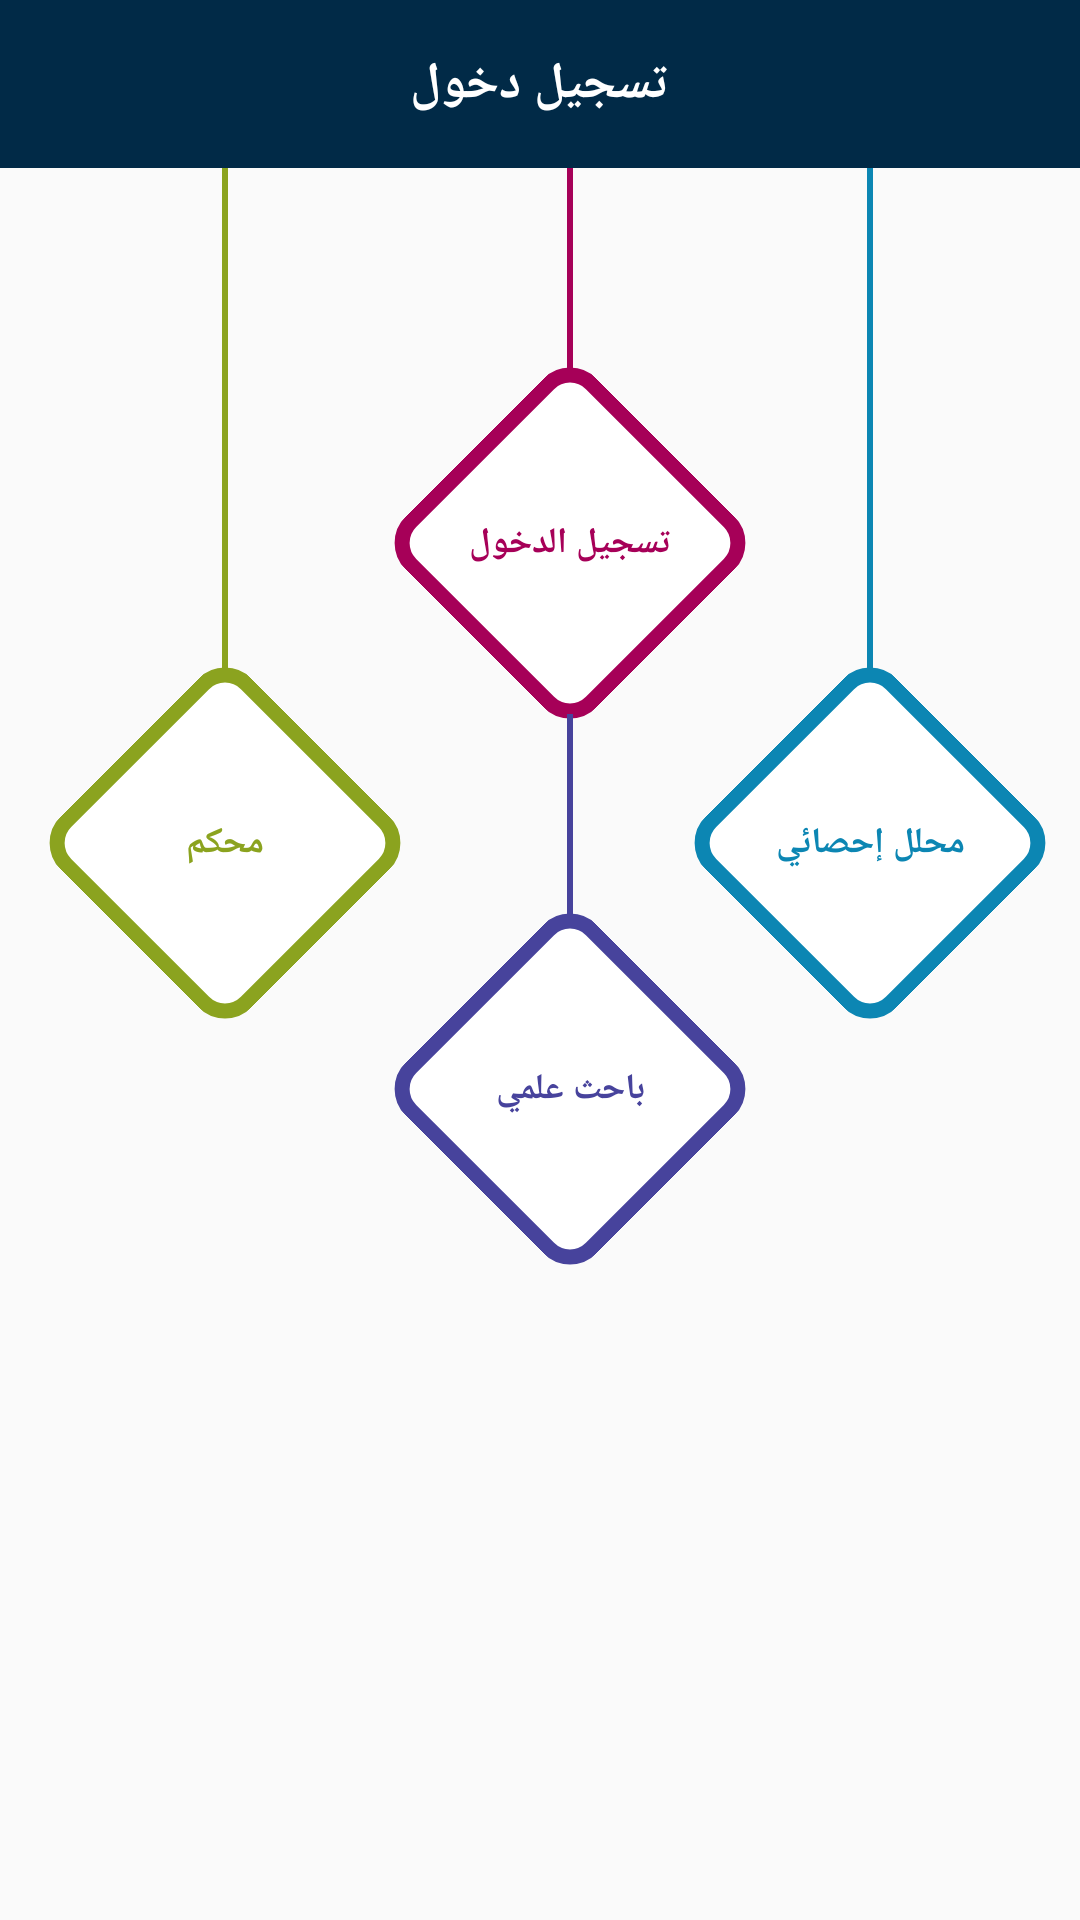

Here is an Android app screen rendered from its layout file. Give the layout XML and the strings, colors and styles it references.
<!-- AndroidManifest.xml: application theme AppTheme -->
<!-- res/layout/activity_chooser.xml -->
<?xml version="1.0" encoding="utf-8"?>
<layout xmlns:android="http://schemas.android.com/apk/res/android"
    xmlns:app="http://schemas.android.com/apk/res-auto"
    xmlns:tools="http://schemas.android.com/tools"
    >
    <data>
        <variable
            name="event"
            type="com.topbusiness.scientificresearch.userEventsListener.UserListener"/>
    </data>

<ScrollView
    android:layout_width="match_parent"
    android:layout_height="wrap_content"
    android:fillViewport="true"
    android:fitsSystemWindows="true"
       >
<RelativeLayout
    android:layout_width="match_parent"
    android:layout_height="match_parent"
    tools:context="com.topbusiness.scientificresearch.activities.ChooserActivity">
    <com.google.android.material.appbar.AppBarLayout
        android:id="@+id/appBar"
        android:layout_width="match_parent"
        android:layout_height="wrap_content"
        android:layout_alignParentTop="true"
        >
        <androidx.appcompat.widget.Toolbar
            android:layout_width="match_parent"
            android:layout_height="?attr/actionBarSize"
            android:background="@color/ko7ly"
            app:contentInsetEnd="0dp"
            app:contentInsetRight="0dp"
            app:contentInsetLeft="0dp"
            app:contentInsetStart="0dp"
            >
            <RelativeLayout
                android:layout_width="match_parent"
                android:layout_height="match_parent">

                <TextView
                    android:layout_width="wrap_content"
                    android:layout_height="wrap_content"
                    android:layout_centerInParent="true"
                    android:textColor="@color/white"
                    android:textStyle="bold"
                    android:textSize="17sp"
                    android:text="تسجيل دخول"
                    />
            </RelativeLayout>
        </androidx.appcompat.widget.Toolbar>
    </com.google.android.material.appbar.AppBarLayout>
    <LinearLayout
        android:layout_width="130dp"
        android:layout_height="wrap_content"
        android:orientation="vertical"
        android:layout_marginLeft="10dp"
        android:layout_below="@+id/appBar"

        >

        <View
            android:layout_width="2dp"
            android:layout_height="180dp"
            android:background="@color/yellow1"
            android:layout_gravity="center"
            />
        <FrameLayout
            android:layout_width="90dp"
            android:layout_height="90dp"
            android:background="@drawable/ch_mo7kam"
            android:rotation="45"
            android:layout_gravity="center"
            android:layout_marginBottom="20dp"
            >
            <TextView
                android:layout_width="90dp"
                android:layout_height="wrap_content"
                android:layout_gravity="center"
                android:text="محكم"
                android:rotation="-45"
                android:gravity="center"
                android:textStyle="bold"
                android:textColor="@color/yellow1"
                android:textSize="12sp"
                />
        </FrameLayout>
    </LinearLayout>

    <LinearLayout
        android:layout_width="120dp"
        android:layout_height="wrap_content"
        android:orientation="vertical"
        android:layout_marginLeft="130dp"
        android:layout_below="@+id/appBar"

        >
        <View
            android:layout_width="2dp"
            android:layout_height="80dp"
            android:background="@color/red1"
            android:layout_gravity="center"
            />
        <FrameLayout
            android:id="@+id/login"
            android:layout_width="90dp"
            android:layout_height="90dp"
            android:background="@drawable/ch_login"
            android:rotation="45"
            android:layout_gravity="center"
            android:clickable="true"
            android:onClick="@{event::onClickListener}"
            >
            <TextView
                android:layout_width="90dp"
                android:layout_height="wrap_content"
                android:layout_gravity="center"
                android:text="تسجيل الدخول"
                android:rotation="-45"
                android:gravity="center"
                android:textStyle="bold"
                android:textColor="@color/red1"
                android:textSize="12sp"
                android:clickable="false"
                android:longClickable="false"
                />
        </FrameLayout>
        <View
            android:layout_width="2dp"
            android:layout_height="80dp"
            android:background="@color/blue"
            android:layout_gravity="center"
            android:layout_marginTop="12dp"
            />
        <FrameLayout
            android:layout_width="90dp"
            android:layout_height="90dp"
            android:background="@drawable/ch_ba7eth"
            android:rotation="45"
            android:layout_gravity="center"
            android:layout_marginBottom="20dp"

            >
            <TextView
                android:layout_width="90dp"
                android:layout_height="wrap_content"
                android:layout_gravity="center"
                android:text="باحث علمي"
                android:rotation="-45"
                android:gravity="center"
                android:textStyle="bold"
                android:textColor="@color/blue"
                android:textSize="12sp"

                />
        </FrameLayout>
    </LinearLayout>
    <LinearLayout
        android:layout_width="120dp"
        android:layout_height="wrap_content"
        android:orientation="vertical"
        android:layout_marginLeft="10dp"
        android:layout_alignParentRight="true"
        android:layout_marginRight="10dp"
        android:layout_below="@+id/appBar"

        >
        <View
            android:layout_width="2dp"
            android:layout_height="180dp"
            android:background="@color/green1"
            android:layout_gravity="center"

            />
        <FrameLayout
            android:layout_width="90dp"
            android:layout_height="90dp"
            android:background="@drawable/ch_mo7alel"
            android:rotation="45"
            android:layout_gravity="center"
            android:layout_marginBottom="20dp"

            >
            <TextView
                android:layout_width="90dp"
                android:layout_height="wrap_content"
                android:layout_gravity="center"
                android:text="محلل إحصائي"
                android:rotation="-45"
                android:gravity="center"
                android:textStyle="bold"
                android:textColor="@color/green1"

                android:textSize="12sp"

                />
        </FrameLayout>
    </LinearLayout>
</RelativeLayout>
</ScrollView>
</layout>
<!-- resources referenced by this layout -->
<resources>
  <color name="blue">#47439c</color>
  <color name="green1">#0c86b3</color>
  <color name="ko7ly">#012a47</color>
  <color name="red1">#a60058</color>
  <color name="white">#ffffff</color>
  <color name="yellow1">#8ba31f</color>
  <!-- drawable ch_ba7eth (drawable) -->
  <?xml version="1.0" encoding="utf-8"?>
  <shape xmlns:android="http://schemas.android.com/apk/res/android" android:shape="rectangle">
      <corners android:radius="10dp"/>
      <solid android:color="@color/white"/>
      <stroke android:color="@color/blue" android:width="5dp"/>
  
  </shape>
  <!-- drawable ch_login (drawable) -->
  <?xml version="1.0" encoding="utf-8"?>
  <shape xmlns:android="http://schemas.android.com/apk/res/android" android:shape="rectangle">
      <corners android:radius="10dp"/>
      <solid android:color="@color/white"/>
      <stroke android:color="@color/red1" android:width="5dp"/>
  
  </shape>
  <!-- drawable ch_mo7alel (drawable) -->
  <?xml version="1.0" encoding="utf-8"?>
  <shape xmlns:android="http://schemas.android.com/apk/res/android" android:shape="rectangle">
      <corners android:radius="10dp"/>
      <solid android:color="@color/white"/>
      <stroke android:color="@color/green1" android:width="5dp"/>
  
  </shape>
  <!-- drawable ch_mo7kam (drawable) -->
  <?xml version="1.0" encoding="utf-8"?>
  <shape xmlns:android="http://schemas.android.com/apk/res/android" android:shape="rectangle">
      <corners android:radius="10dp"/>
      <solid android:color="@color/white"/>
      <stroke android:color="@color/yellow1" android:width="5dp"/>
  
  </shape>
  <style name="AppTheme" parent="Theme.AppCompat.Light.NoActionBar">
          
          <item name="colorPrimary">@color/colorPrimary</item>
          <item name="colorPrimaryDark">@color/colorPrimaryDark</item>
          <item name="colorAccent">@color/colorAccent</item>
      </style>
  <color name="colorPrimary">#012a47</color>
  <color name="colorPrimaryDark">#012a47</color>
  <color name="colorAccent">#012a47</color>
</resources>
